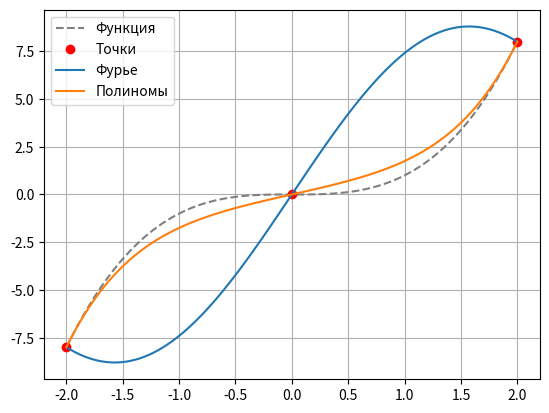

This figure's Python source:
import numpy as np
import numpy.linalg as la
import matplotlib.pyplot as plt


def main(n, bound, func, poly_degree):
    left, right = bound

    if not n % 2:
        n -= 1

    x = np.linspace(left, right, n)

    cos_k = np.arange(0, n // 2 + 1, dtype=np.float64)
    sin_k = np.arange(1, n // 2 + 1, dtype=np.float64)

    V = np.zeros((n, n))

    V[:, ::2] = np.cos(cos_k * x[:, np.newaxis])
    V[:, 1::2] = np.sin(sin_k * x[:, np.newaxis])

    coeffs = la.solve(V, func(x))

    plot_x = np.linspace(left, right, 100)

    interpolant = 0 * plot_x

    for i, k in enumerate(cos_k):
        interpolant += coeffs[2 * i] * np.cos(k * plot_x)
    for i, n in enumerate(sin_k):
        interpolant += coeffs[2 * i + 1] * np.sin(n * plot_x)

    p = np.poly1d(np.polyfit(x, func(x), deg=poly_degree))

    plt.plot(plot_x, func(plot_x), "--", color="gray")
    plt.plot(x, func(x), "or")
    plt.plot(plot_x, interpolant)

    plt.plot(plot_x, p(plot_x), '-')

    plt.legend(['Функция', 'Точки', 'Фурье', 'Полиномы'], loc='best')
    plt.grid()
    plt.show()


if __name__ == '__main__':
    main(
        4,
        (-2, 2),
        lambda x: x ** 3,
        6
    )
